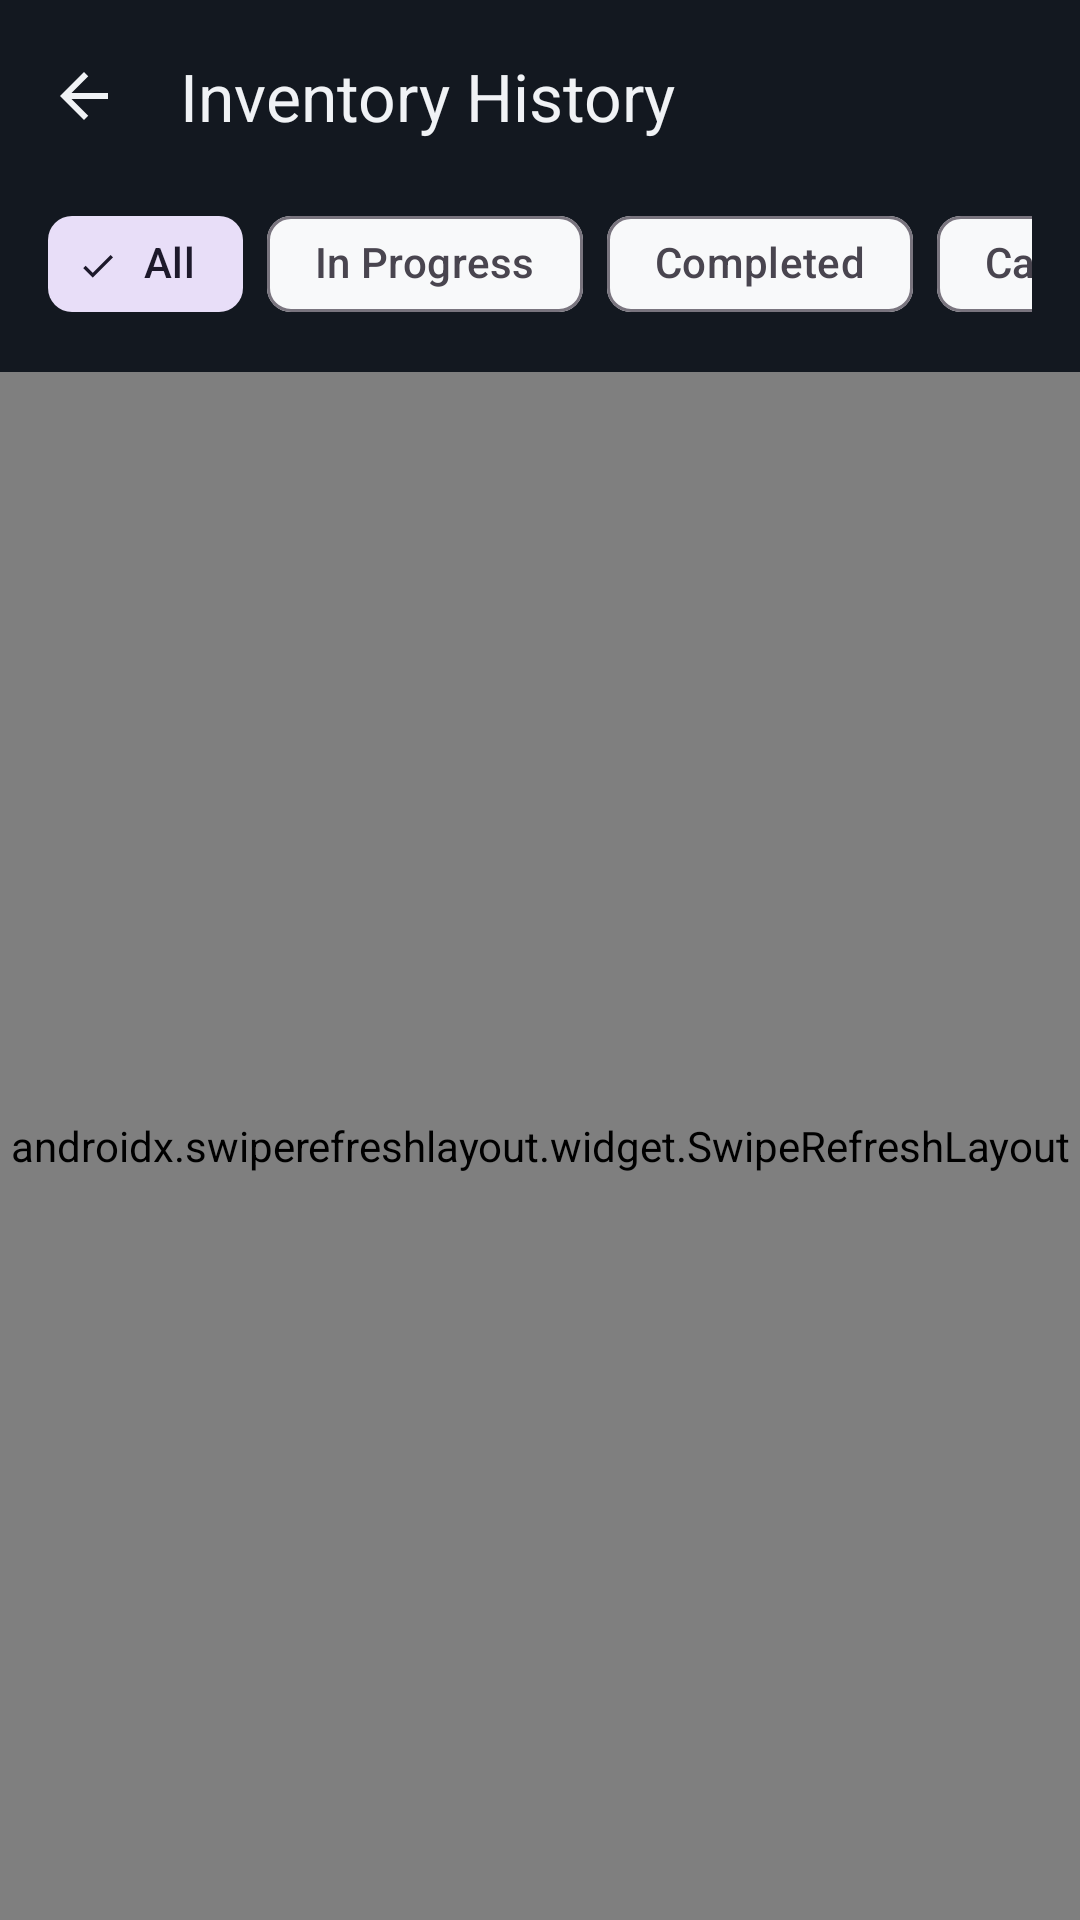

Layout XML and referenced resources for this Android screen:
<!-- AndroidManifest.xml: application theme Theme.SmartAssetManagement -->
<!-- res/layout/fragment_inventory_history.xml -->
<?xml version="1.0" encoding="utf-8"?>
<androidx.coordinatorlayout.widget.CoordinatorLayout
    xmlns:android="http://schemas.android.com/apk/res/android"
    xmlns:app="http://schemas.android.com/apk/res-auto"
    xmlns:tools="http://schemas.android.com/tools"
    android:layout_width="match_parent"
    android:layout_height="match_parent"
    android:background="@color/dash_bg">

    <com.google.android.material.appbar.AppBarLayout
        android:layout_width="match_parent"
        android:layout_height="wrap_content"
        android:background="@color/dash_surface"
        app:elevation="0dp">

        <com.google.android.material.appbar.MaterialToolbar
            android:id="@+id/toolbar"
            android:layout_width="match_parent"
            android:layout_height="?attr/actionBarSize"
            app:title="Inventory History"
            app:titleTextColor="@color/dash_text_primary"
            app:navigationIcon="@drawable/ic_arrow_back"
            app:navigationIconTint="@color/dash_text_primary" />

        
        <HorizontalScrollView
            android:layout_width="match_parent"
            android:layout_height="wrap_content"
            android:scrollbars="none"
            android:paddingHorizontal="16dp"
            android:paddingBottom="12dp">

            <com.google.android.material.chip.ChipGroup
                android:layout_width="wrap_content"
                android:layout_height="wrap_content"
                app:singleSelection="true"
                app:selectionRequired="true">

                <com.google.android.material.chip.Chip
                    android:id="@+id/chipAll"
                    style="@style/Widget.Material3.Chip.Filter"
                    android:layout_width="wrap_content"
                    android:layout_height="wrap_content"
                    android:text="All"
                    android:checked="true" />

                <com.google.android.material.chip.Chip
                    android:id="@+id/chipInProgress"
                    style="@style/Widget.Material3.Chip.Filter"
                    android:layout_width="wrap_content"
                    android:layout_height="wrap_content"
                    android:text="In Progress" />

                <com.google.android.material.chip.Chip
                    android:id="@+id/chipCompleted"
                    style="@style/Widget.Material3.Chip.Filter"
                    android:layout_width="wrap_content"
                    android:layout_height="wrap_content"
                    android:text="Completed" />

                <com.google.android.material.chip.Chip
                    android:id="@+id/chipCancelled"
                    style="@style/Widget.Material3.Chip.Filter"
                    android:layout_width="wrap_content"
                    android:layout_height="wrap_content"
                    android:text="Cancelled" />
            </com.google.android.material.chip.ChipGroup>
        </HorizontalScrollView>
    </com.google.android.material.appbar.AppBarLayout>

    <FrameLayout
        android:layout_width="match_parent"
        android:layout_height="match_parent"
        app:layout_behavior="@string/appbar_scrolling_view_behavior">

        
        <com.google.android.material.progressindicator.CircularProgressIndicator
            android:id="@+id/progressBar"
            android:layout_width="wrap_content"
            android:layout_height="wrap_content"
            android:layout_gravity="center"
            android:indeterminate="true"
            android:visibility="gone"
            app:indicatorColor="@color/dash_text_primary"
            tools:visibility="visible" />

        
        <LinearLayout
            android:id="@+id/layoutError"
            android:layout_width="match_parent"
            android:layout_height="match_parent"
            android:gravity="center"
            android:orientation="vertical"
            android:padding="32dp"
            android:visibility="gone">

            <ImageView
                android:layout_width="80dp"
                android:layout_height="80dp"
                android:src="@drawable/ic_error"
                app:tint="@color/dash_text_hint"
                android:alpha="0.5" />

            <com.google.android.material.textview.MaterialTextView
                android:id="@+id/textError"
                android:layout_width="wrap_content"
                android:layout_height="wrap_content"
                android:layout_marginTop="16dp"
                android:gravity="center"
                android:text="Failed to load sessions"
                android:textAppearance="?attr/textAppearanceBodyLarge"
                android:textColor="@color/dash_text_primary" />

            <com.google.android.material.button.MaterialButton
                android:id="@+id/btnRetry"
                android:layout_width="wrap_content"
                android:layout_height="wrap_content"
                android:layout_marginTop="16dp"
                android:text="Retry"
                style="@style/Widget.Material3.Button.TonalButton" />
        </LinearLayout>

        
        <LinearLayout
            android:id="@+id/layoutEmpty"
            android:layout_width="match_parent"
            android:layout_height="match_parent"
            android:gravity="center"
            android:orientation="vertical"
            android:padding="32dp"
            android:visibility="gone">

            <ImageView
                android:layout_width="80dp"
                android:layout_height="80dp"
                android:src="@drawable/ic_inventory"
                app:tint="@color/dash_text_hint"
                android:alpha="0.5" />

            <com.google.android.material.textview.MaterialTextView
                android:layout_width="wrap_content"
                android:layout_height="wrap_content"
                android:layout_marginTop="16dp"
                android:text="No Inventory Sessions"
                android:textAppearance="?attr/textAppearanceTitleMedium"
                android:textColor="@color/dash_text_primary"
                android:textStyle="bold" />

            <com.google.android.material.textview.MaterialTextView
                android:layout_width="wrap_content"
                android:layout_height="wrap_content"
                android:layout_marginTop="8dp"
                android:gravity="center"
                android:text="Start scanning rooms to create inventory sessions"
                android:textAppearance="?attr/textAppearanceBodyMedium"
                android:textColor="@color/dash_text_muted" />
        </LinearLayout>

        
        <androidx.swiperefreshlayout.widget.SwipeRefreshLayout
            android:id="@+id/swipeRefresh"
            android:layout_width="match_parent"
            android:layout_height="match_parent">

            <LinearLayout
                android:layout_width="match_parent"
                android:layout_height="match_parent"
                android:orientation="vertical">

                
                <com.google.android.material.textview.MaterialTextView
                    android:id="@+id/textSessionCount"
                    android:layout_width="match_parent"
                    android:layout_height="wrap_content"
                    android:paddingHorizontal="16dp"
                    android:paddingVertical="12dp"
                    android:text="0 session(s)"
                    android:textAppearance="?attr/textAppearanceLabelMedium"
                    android:textColor="@color/dash_text_muted" />

                
                <androidx.recyclerview.widget.RecyclerView
                    android:id="@+id/recyclerInventoryHistory"
                    android:layout_width="match_parent"
                    android:layout_height="match_parent"
                    android:clipToPadding="false"
                    android:paddingHorizontal="16dp"
                    android:paddingBottom="16dp" />
            </LinearLayout>
        </androidx.swiperefreshlayout.widget.SwipeRefreshLayout>
    </FrameLayout>
</androidx.coordinatorlayout.widget.CoordinatorLayout>
<!-- resources referenced by this layout -->
<resources>
  <color name="dash_bg">#0D1117</color>
  <color name="dash_surface">#131820</color>
  <color name="dash_text_hint">#4A5568</color>
  <color name="dash_text_muted">#8A94A8</color>
  <color name="dash_text_primary">#F0F2F5</color>
  <!-- drawable ic_arrow_back (drawable) -->
  <?xml version="1.0" encoding="utf-8"?>
  <vector xmlns:android="http://schemas.android.com/apk/res/android"
      android:width="24dp"
      android:height="24dp"
      android:viewportWidth="24"
      android:viewportHeight="24"
      android:tint="@color/dash_text_primary">
      <path
          android:fillColor="@android:color/white"
          android:pathData="M20,11H7.83l5.59,-5.59L12,4l-8,8 8,8 1.41,-1.41L7.83,13H20v-2z"/>
  </vector>
  <!-- drawable ic_error (drawable) -->
  <?xml version="1.0" encoding="utf-8"?>
  <vector xmlns:android="http://schemas.android.com/apk/res/android"
      android:width="24dp"
      android:height="24dp"
      android:viewportWidth="24"
      android:viewportHeight="24"
      android:tint="@color/dash_text_hint">
      <path
          android:fillColor="@android:color/white"
          android:pathData="M12,2C6.48,2 2,6.48 2,12s4.48,10 10,10 10,-4.48 10,-10S17.52,2 12,2zM13,17h-2v-2h2v2zM13,13h-2V7h2v6z"/>
  </vector>
  <!-- drawable ic_inventory (drawable) -->
  <vector xmlns:android="http://schemas.android.com/apk/res/android"
      android:width="800dp"
      android:height="800dp"
      android:viewportWidth="24"
      android:viewportHeight="24">
    <group>
      <clip-path
          android:pathData="M0,0h24v24h-24z"/>
      <path
          android:pathData="M1,0C1.552,0 2,0.448 2,1V8H5C4.448,8 4,7.552 4,7V5C4,4.448 4.448,4 5,4H9C9.552,4 10,4.448 10,5V7C10,7.552 9.552,8 9,8H13C12.448,8 12,7.552 12,7V3C12,2.448 12.448,2 13,2H19C19.552,2 20,2.448 20,3V7C20,7.552 19.552,8 19,8H22V1C22,0.448 22.448,0 23,0C23.552,0 24,0.448 24,1V23C24,23.552 23.552,24 23,24C22.448,24 22,23.552 22,23V22H2V23C2,23.552 1.552,24 1,24C0.448,24 0,23.552 0,23V1C0,0.448 0.448,0 1,0ZM22,20H19C19.552,20 20,19.552 20,19V15C20,14.448 19.552,14 19,14H14C13.448,14 13,14.448 13,15V19C13,19.552 13.448,20 14,20H10C10.552,20 11,19.552 11,19V13C11,12.448 10.552,12 10,12H5C4.448,12 4,12.448 4,13V19C4,19.552 4.448,20 5,20H2V10H22V20Z"
          android:fillColor="#1970c8"
          android:fillType="evenOdd"/>
    </group>
  </vector>
  <color name="md_theme_light_primary">#1A56DB</color>
  <color name="md_theme_light_onPrimary">#FFFFFF</color>
  <color name="md_theme_light_secondary">#5A6270</color>
  <color name="md_theme_light_onSecondary">#FFFFFF</color>
  <color name="md_theme_light_tertiary">#006B5E</color>
  <color name="md_theme_light_onTertiary">#FFFFFF</color>
  <color name="md_theme_light_background">#F8F9FA</color>
  <color name="md_theme_light_surface">#F8F9FA</color>
  <color name="md_theme_light_onBackground">#1A1C1E</color>
  <color name="md_theme_light_onSurface">#1A1C1E</color>
  <color name="md_theme_light_error">#BA1A1A</color>
  <color name="md_theme_light_onError">#FFFFFF</color>
  <color name="dash_teal_surface">#0F3D2E</color>
</resources>
